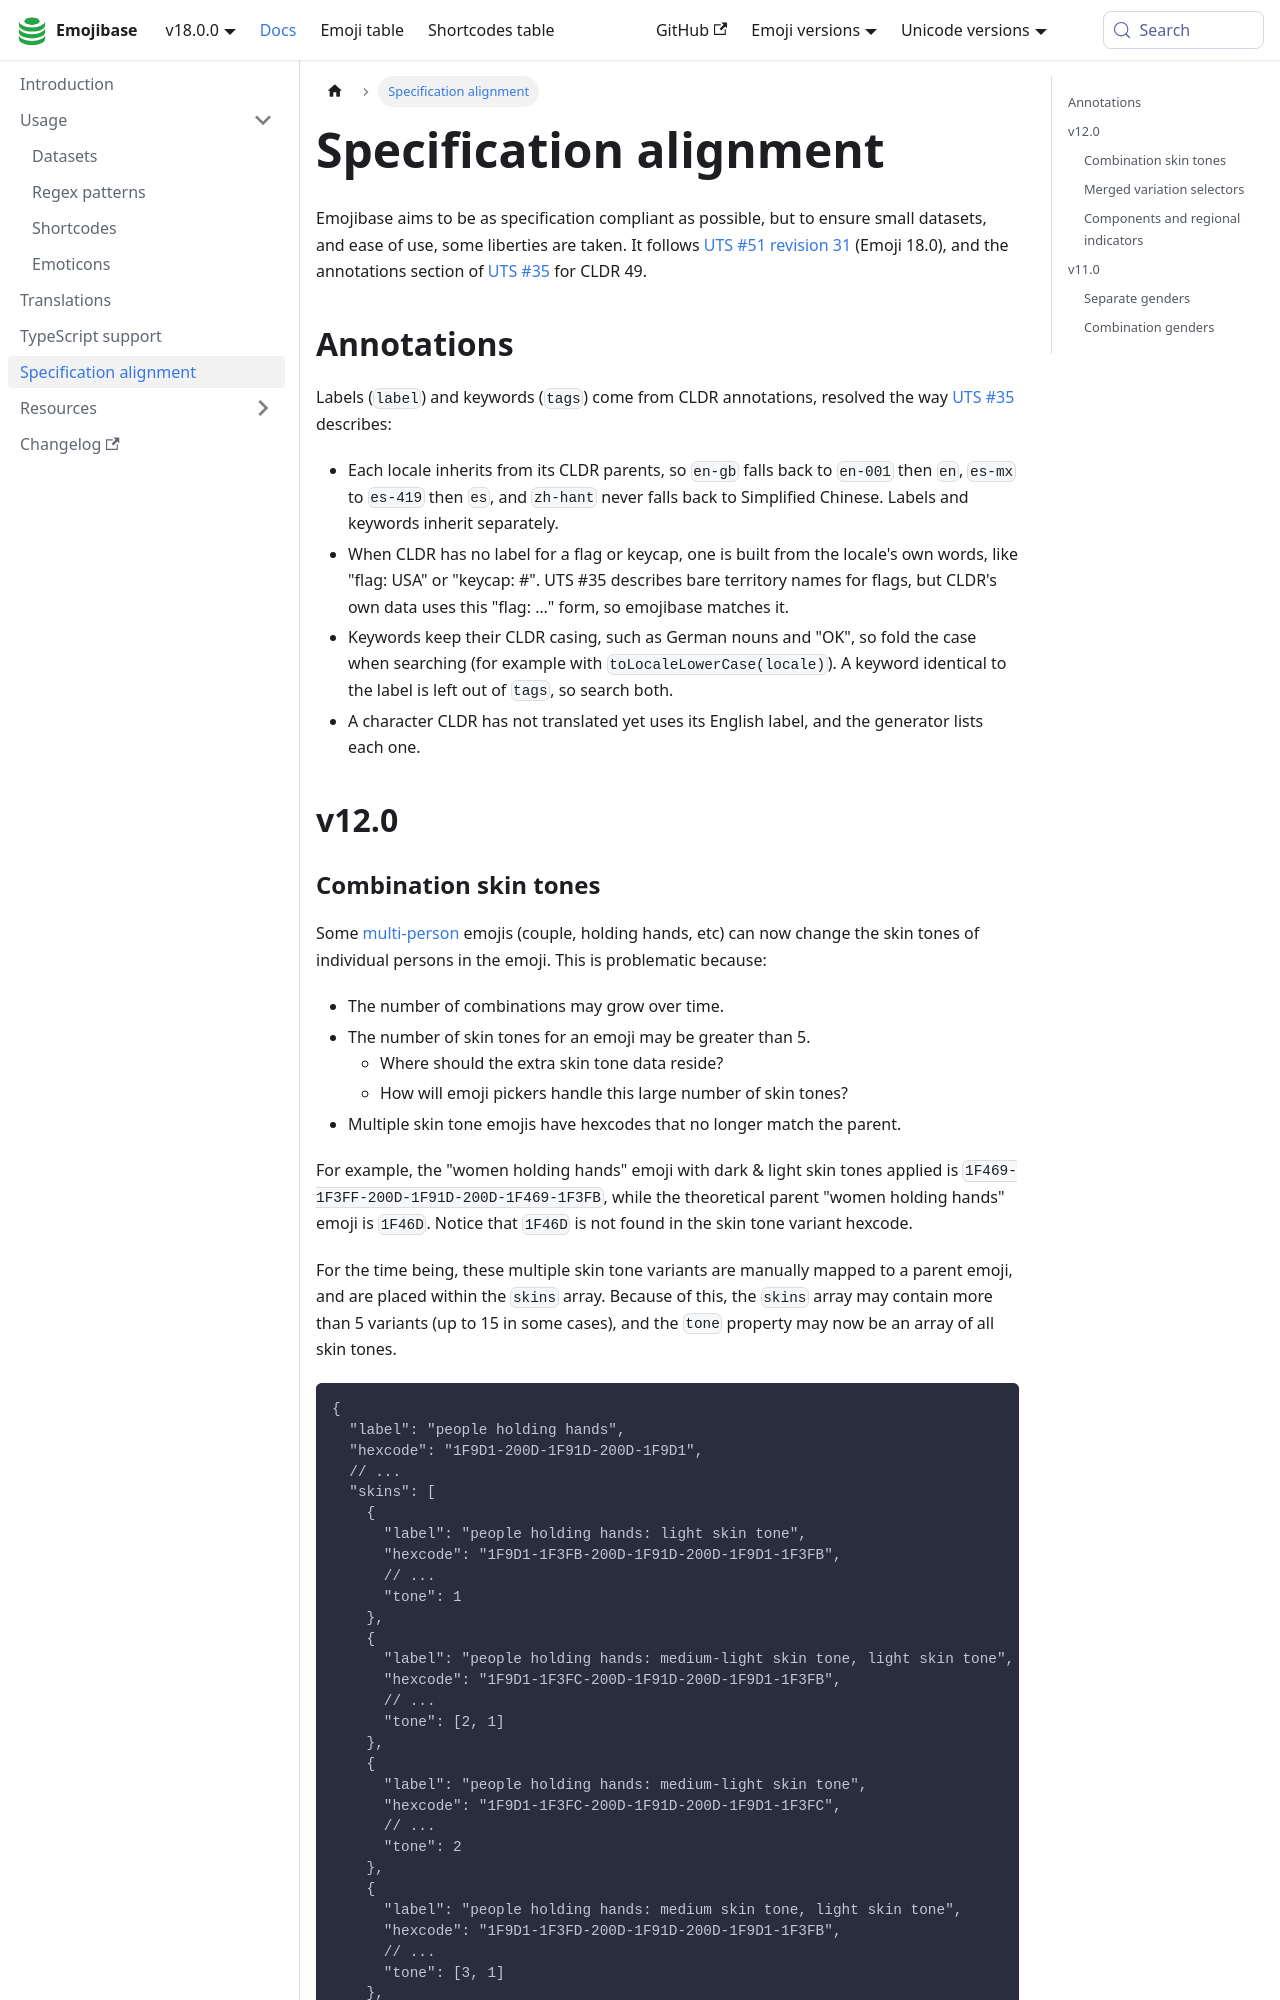

repository: milesj/emojibase · page: docs/spec/index.html · generator: docusaurus

---
title: Specification alignment
---

Emojibase aims to be as specification compliant as possible, but to ensure small datasets, and ease
of use, some liberties are taken. It follows
[UTS #51 revision 31](https://www.unicode.org/reports/tr51/tr51-31.html) (Emoji 18.0), and the
annotations section of
[UTS #35](https://www.unicode.org/reports/tr35/tr35-79/tr35-general.html#Annotations) for CLDR 49.

## Annotations

Labels (`label`) and keywords (`tags`) come from CLDR annotations, resolved the way
[UTS #35](https://unicode.org/reports/tr35/tr35-general.html#Annotations) describes:

- Each locale inherits from its CLDR parents, so `en-gb` falls back to `en-001` then `en`, `es-mx`
  to `es-419` then `es`, and `zh-hant` never falls back to Simplified Chinese. Labels and keywords
  inherit separately.
- When CLDR has no label for a flag or keycap, one is built from the locale's own words, like "flag:
  USA" or "keycap: #". UTS #35 describes bare territory names for flags, but CLDR's own data uses
  this "flag: …" form, so emojibase matches it.
- Keywords keep their CLDR casing, such as German nouns and "OK", so fold the case when searching
  (for example with `toLocaleLowerCase(locale)`). A keyword identical to the label is left out of
  `tags`, so search both.
- A character CLDR has not translated yet uses its English label, and the generator lists each one.

## v12.0
